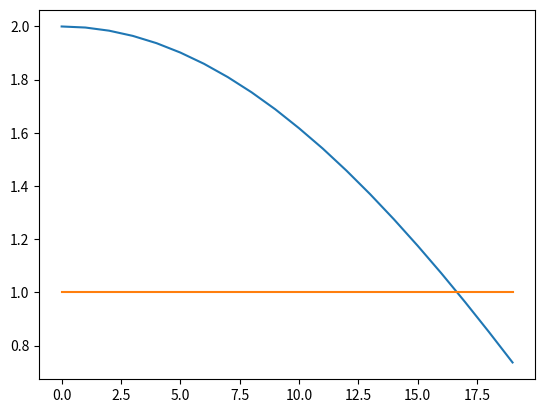
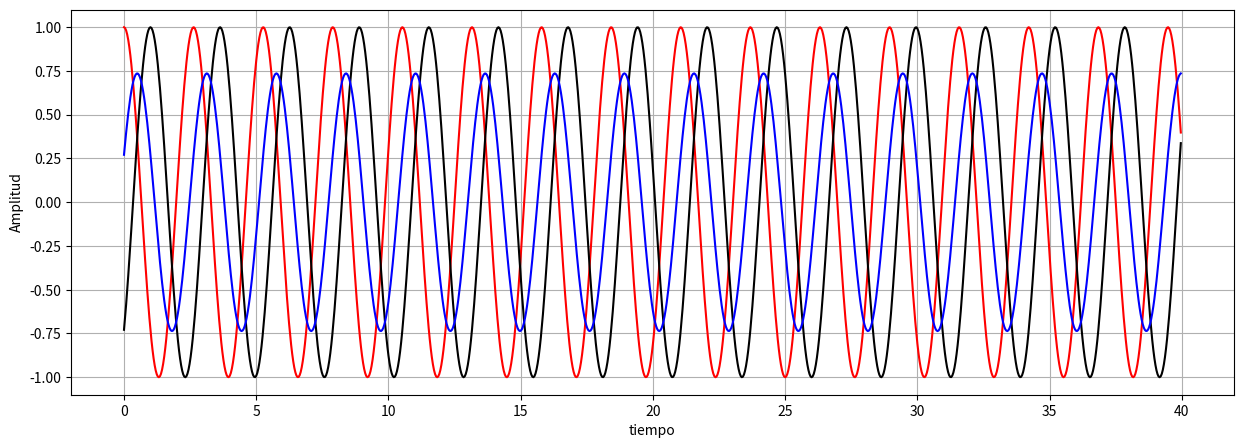

Reproduce these figures in Python, in order.
import numpy as np
import matplotlib.pyplot as plt
import scipy.fft as sfft
import scipy.signal as win



f0=1
Fs=50
Ts= 1/Fs
arregloY =np.arange(0.0, 20.0,1)
arregloX =np.arange(0.0, 20.0,1)
#print(arregloY)

n = np.arange(0, 40, step=2/Fs)
x_n = np.cos(2*np.pi*f0*Ts*n)

x_n_1 = np.cos(2*np.pi*f0*Ts*(n-1))

#Forma general del filtro es y(n)=x(n)+g*x(n-r)



y_n=x_n + x_n_1       #Filtro pasa bajo
#y_n=x_n - 2*x_n_1       #Filtro pasa alto


#---------------------Máximo

max = np.max(x_n)

print(f"El máximo de la señal es de {max:.5f}V")

max = np.max(y_n)

print(f"El máximo de la señal es de {max:.5f}V")

for i in range(20):
    f0=i
    #print(f0)
    x_n = np.cos(2*np.pi*f0*Ts*n)
    x_n_1 = np.cos(2*np.pi*f0*Ts*(n-1))
    y_n=x_n + x_n_1
    maximoY = np.max(y_n)
    print(f"El valor máximo de la señal de salida es de {maximoY:.5f}V")
    maximoX = np.max(x_n)
    print(f"El valor máximo de la señal de entrada es de {maximoX:.5f}V")
    arregloY[i]=   maximoY
    arregloX[i]=   maximoX

print (arregloY)
print (arregloX)

n1= np.arange(0, 20, 1)
plt.plot(n1,arregloY)
plt.plot(n1,arregloX)
plt.show()


plt.figure(figsize=(15,5))



plt.plot(n,x_n, 'r')
plt.plot(n,x_n_1, 'black')

plt.plot(n,y_n, 'b')
plt.xlabel("tiempo")
plt.ylabel("Amplitud")
#plt.legend()
plt.grid()
plt.show()
